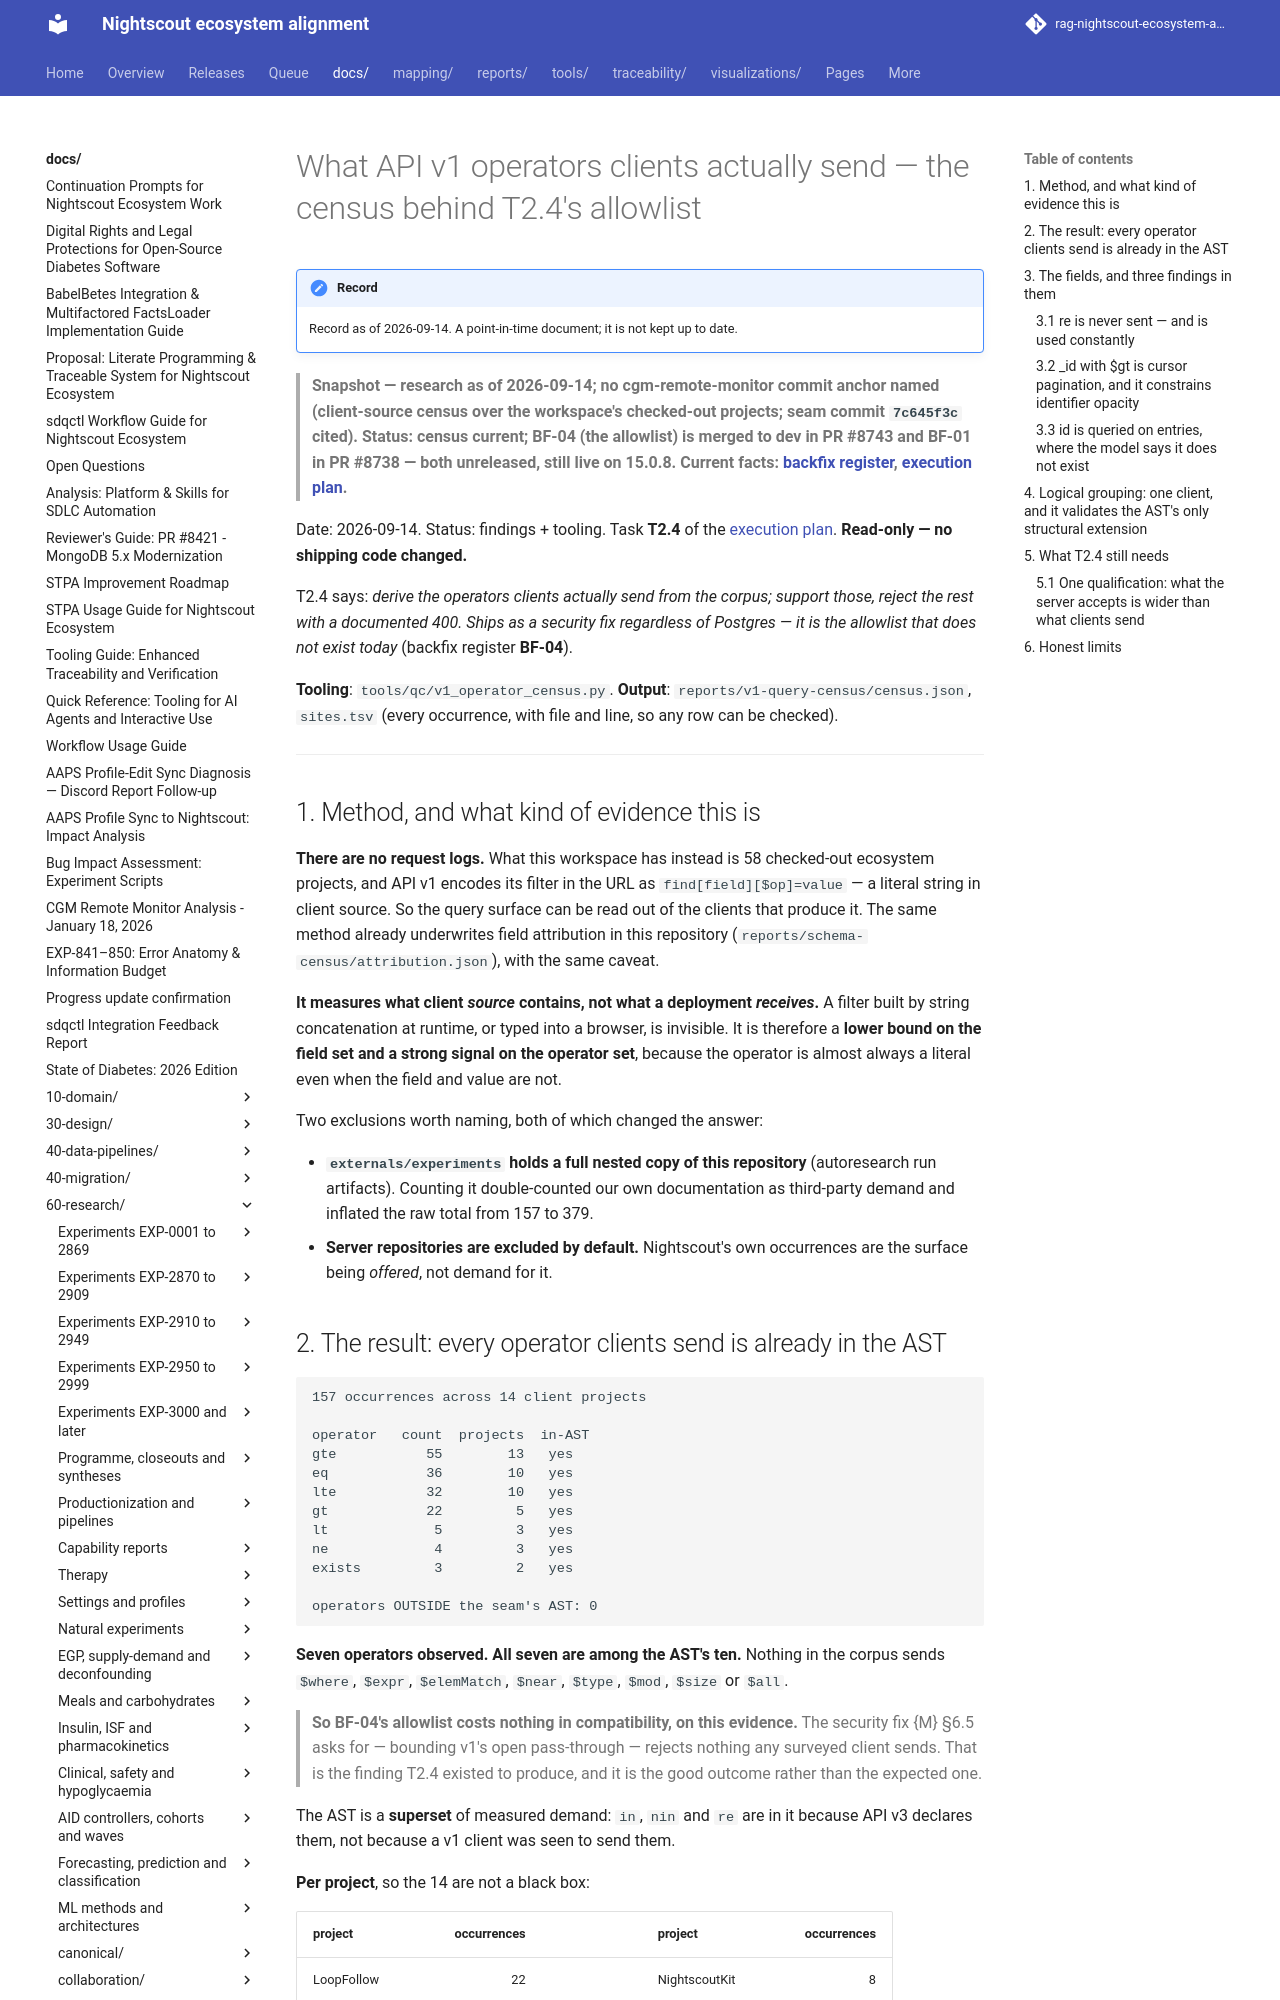

repository: bewest/rag-nightscout-ecosystem-alignment · page: docs/60-research/tenancy/v1-operator-census-2026-09-14.html · generator: mkdocs

# What API v1 operators clients actually send — the census behind T2.4's allowlist

> **Snapshot — research as of 2026-09-14; no cgm-remote-monitor commit anchor named (client-source census over the workspace's checked-out projects; seam commit `7c645f3c` cited). Status: census current; BF-04 (the allowlist) is merged to dev in PR #8743 and BF-01 in PR #8738 — both unreleased, still live on 15.0.8. Current facts: [backfix register](../../30-design/remedial/nightscout-backfix-register.md), [execution plan](../../archive/tenancy/nightscout-multitenancy-execution-plan-2026-09-14.md).**

Date: 2026-09-14. Status: findings + tooling. Task **T2.4** of the
[execution plan](../../archive/tenancy/nightscout-multitenancy-execution-plan-2026-09-14.md).
**Read-only — no shipping code changed.**

T2.4 says: *derive the operators clients actually send from the corpus; support those, reject the
rest with a documented 400. Ships as a security fix regardless of Postgres — it is the allowlist
that does not exist today* (backfix register **BF-04**).

**Tooling**: `tools/qc/v1_operator_census.py`.
**Output**: `reports/v1-query-census/census.json`, `sites.tsv` (every occurrence, with file and
line, so any row can be checked).

---

## 1. Method, and what kind of evidence this is

**There are no request logs.** What this workspace has instead is 58 checked-out ecosystem
projects, and API v1 encodes its filter in the URL as `find[field][$op]=value` — a literal string
in client source. So the query surface can be read out of the clients that produce it. The same
method already underwrites field attribution in this repository
(`reports/schema-census/attribution.json`), with the same caveat.

**It measures what client *source* contains, not what a deployment *receives*.** A filter built
by string concatenation at runtime, or typed into a browser, is invisible. It is therefore a
**lower bound on the field set and a strong signal on the operator set**, because the operator is
almost always a literal even when the field and value are not.

Two exclusions worth naming, both of which changed the answer:

- **`externals/experiments` holds a full nested copy of this repository** (autoresearch run
  artifacts). Counting it double-counted our own documentation as third-party demand and
  inflated the raw total from 157 to 379.
- **Server repositories are excluded by default.** Nightscout's own occurrences are the surface
  being *offered*, not demand for it.
